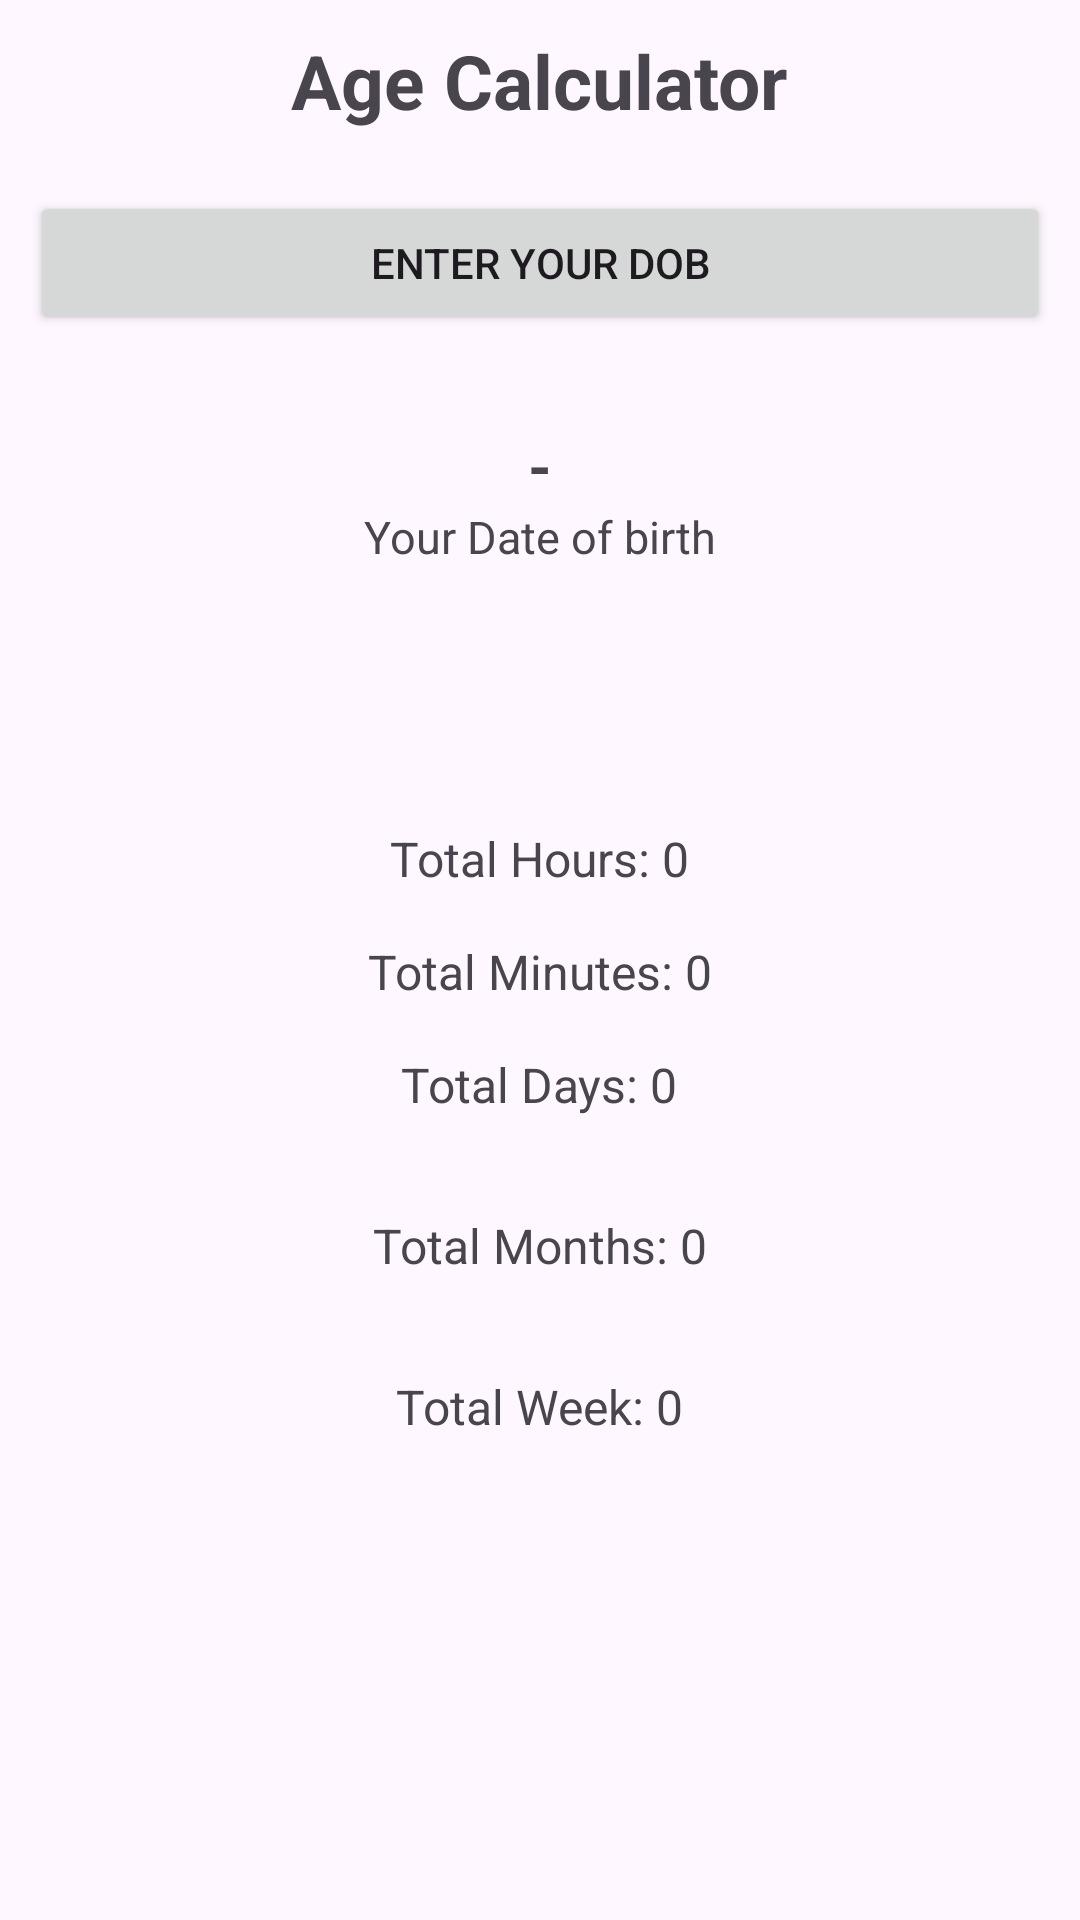

Write the Android layout XML for this screen, with the resource values it uses.
<!-- AndroidManifest.xml: application theme Theme.MAD_Project_106 -->
<!-- res/layout/activity_age_calculate.xml -->
<?xml version="1.0" encoding="utf-8"?>
<LinearLayout xmlns:android="http://schemas.android.com/apk/res/android"
    xmlns:app="http://schemas.android.com/apk/res-auto"
    xmlns:tools="http://schemas.android.com/tools"
    android:layout_width="match_parent"
    android:layout_height="match_parent"

    android:gravity="center_horizontal"
    android:orientation="vertical"

    android:padding="10dp"
    android:layout_marginTop="35dp"
    tools:context=".AgeCalculate">


    <TextView
        android:id="@+id/textView"
        android:layout_width="wrap_content"
        android:layout_height="wrap_content"
        android:text="Age Calculator"

        android:textSize="25sp"
        android:textStyle="bold"
        app:layout_constraintBottom_toBottomOf="parent"
        app:layout_constraintEnd_toEndOf="parent"
        app:layout_constraintHorizontal_bias="0.506"
        app:layout_constraintStart_toStartOf="parent"
        app:layout_constraintTop_toTopOf="parent"
        app:layout_constraintVertical_bias="0.0" />

    <Button
        android:id="@+id/button1"
        android:layout_width="match_parent"
        android:layout_height="wrap_content"
        android:layout_marginTop="20dp"
        android:text="ENTER YOUR DOB"
        />

    <TextView
        android:id="@+id/textView1"
        android:layout_width="wrap_content"
        android:layout_height="wrap_content"
        android:layout_marginTop="30dp"
        android:textStyle="bold"
        android:textSize="20sp"
        android:text="-"/>

    <TextView
        android:layout_width="wrap_content"
        android:layout_height="wrap_content"
        android:textSize="15sp"
        android:text="Your Date of birth"/>

    <TextView
        android:id="@+id/textView2"
        android:layout_width="wrap_content"
        android:layout_height="wrap_content"
        android:textSize="30sp"
        android:textColor="@color/purple_500"
        android:textStyle="bold"
        android:layout_marginTop="30dp"
        />
    <TextView
        android:id="@+id/textViewHours"
        android:layout_width="wrap_content"
        android:layout_height="wrap_content"
        android:text="Total Hours: 0"
        android:textSize="16sp"
        android:layout_marginTop="16dp"
        android:layout_gravity="center_horizontal" />

    
    <TextView
        android:id="@+id/textViewMinutes"
        android:layout_width="wrap_content"
        android:layout_height="wrap_content"
        android:text="Total Minutes: 0"
        android:textSize="16sp"
        android:layout_marginTop="16dp"
        android:layout_gravity="center_horizontal" />

    <TextView
        android:id="@+id/textViewDays"
        android:layout_width="wrap_content"
        android:layout_height="wrap_content"
        android:text="Total Days: 0"
        android:textSize="16sp"
        android:padding="16dp" />

    <TextView
        android:id="@+id/textViewMonths"
        android:layout_width="wrap_content"
        android:layout_height="wrap_content"
        android:text="Total Months: 0"
        android:textSize="16sp"
        android:padding="16dp" />

    <TextView
        android:id="@+id/textViewWeeks"
        android:layout_width="wrap_content"
        android:layout_height="wrap_content"
        android:text="Total Week: 0"
        android:textSize="16sp"
        android:padding="16dp" />

</LinearLayout>
<!-- resources referenced by this layout -->
<resources>
  <style name="Theme.MAD_Project_106" parent="Base.Theme.MAD_Project_106" />
  <style name="Base.Theme.MAD_Project_106" parent="Theme.Material3.DayNight.NoActionBar">
          
          <item name="colorPrimary">@color/purple_500</item>
          <item name="colorPrimaryVariant">@color/purple_700</item>
          <item name="colorOnPrimary">@color/white</item>
          Secondary brand color.
          <item name="colorSecondary">@color/teal_700</item>
          
  
          <item name="colorOnSecondary">@color/black</item>
          
          <item name="android:statusBarColor" tools:targetApi="l">?attr/colorPrimaryVariant</item>
          
      </style>
  <!-- not gathered from this repository: default colours our renderer supplied (Android Studio template values) -->
  <color name="purple_500">#FF6200EE</color>
  <color name="purple_700">#FF3700B3</color>
  <color name="teal_700">#FF018786</color>
  <color name="black">#FF000000</color>
  <color name="white">#FFFFFFFF</color>
</resources>
